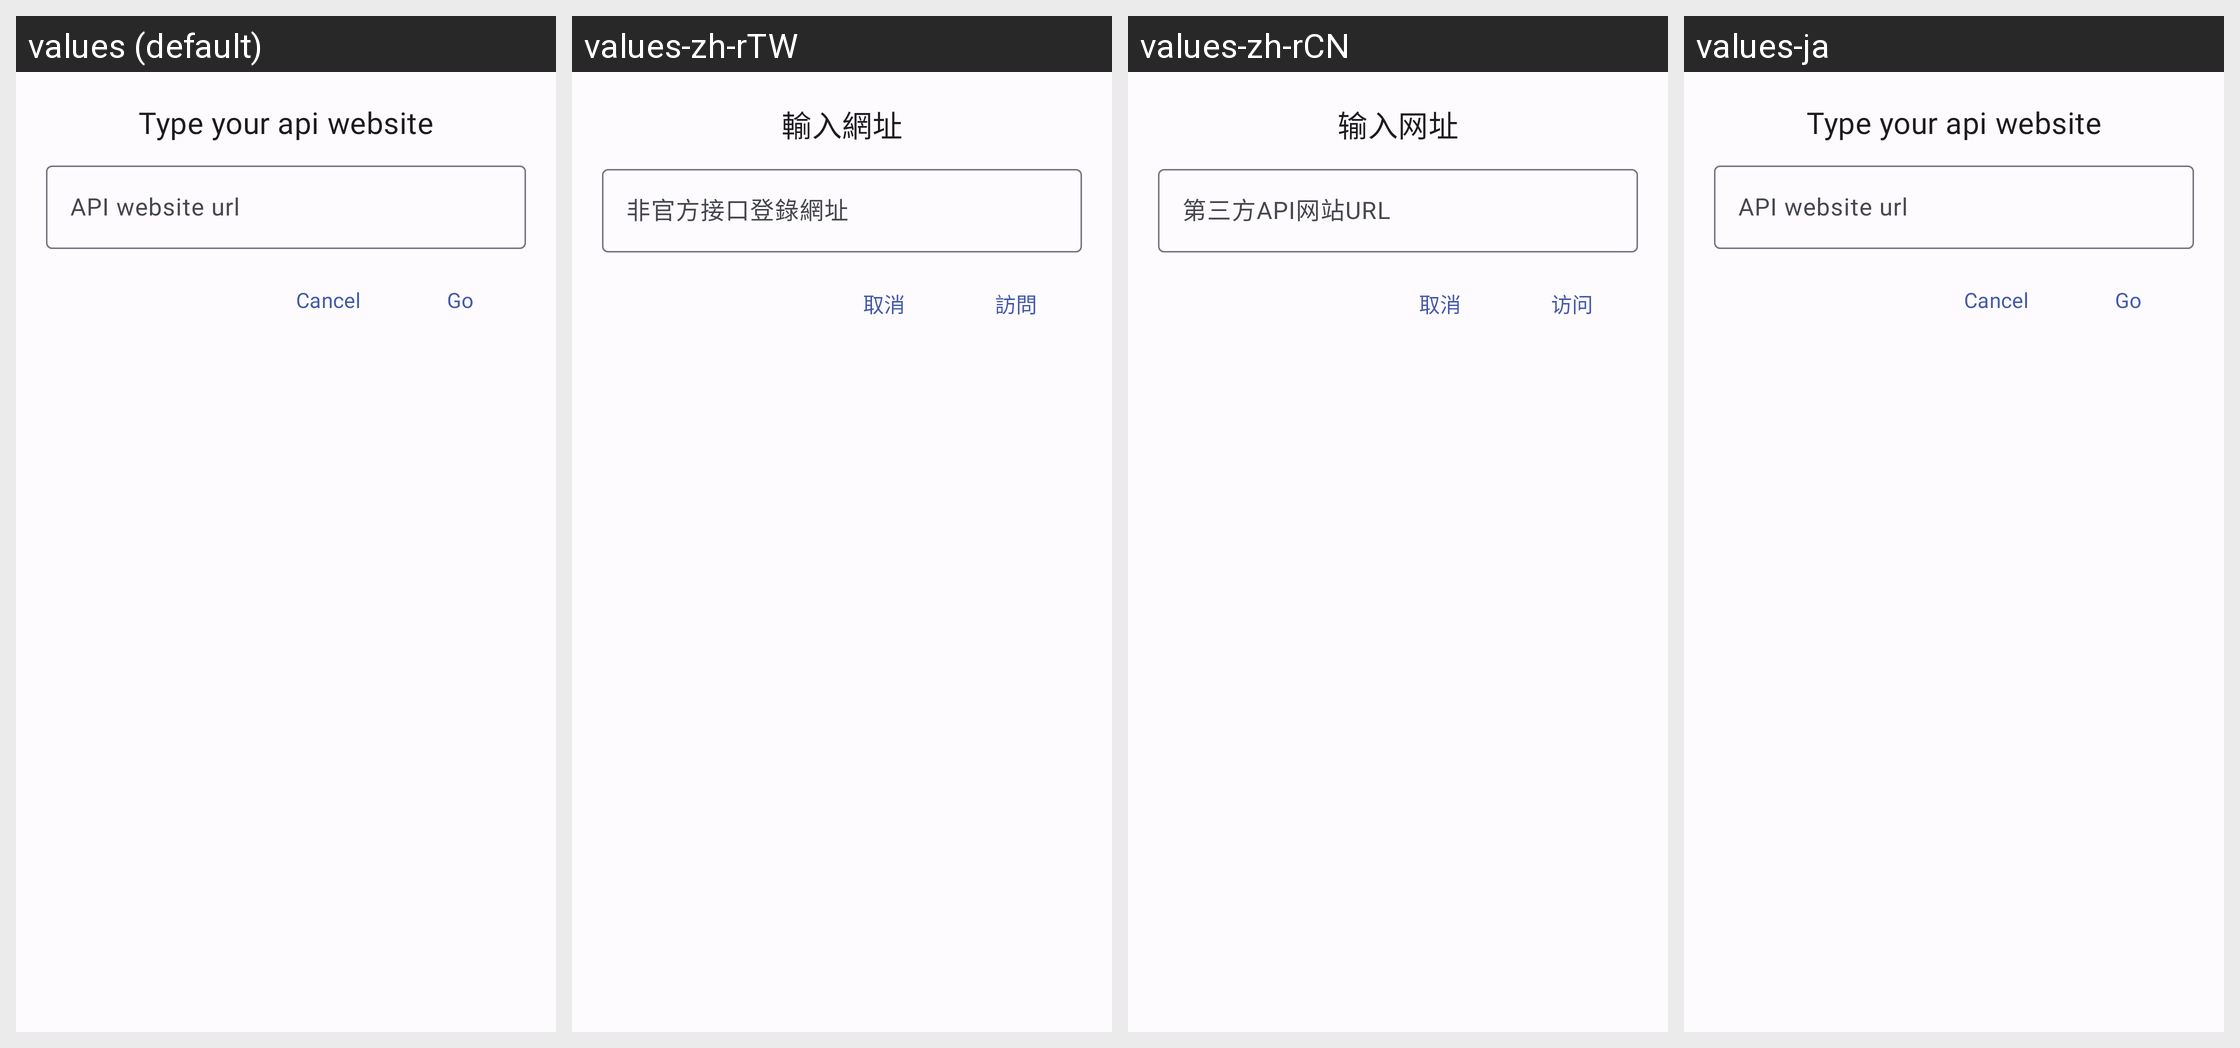

The same Android screen rendered under several of its app's locales, left to right. List the strings drawn on it with the default value and each locale's translation.
Android screen res/layout/home_dialog_apiweb.xml rendered under 4 locales, left to right: values (default), values-zh-rTW, values-zh-rCN, values-ja. Device: Nexus 5 (rendered at 1080×1920; each locale shown at half size, 540×960, under a caption strip naming it); theme Theme.H2CO3.
Other locales in the repository, not shown: values-zh-rHK.
Strings drawn on this screen, with the default value and each locale's value (text and hints the layout hard-codes, and strings that could not be matched under every locale, appear in the picture but are not listed):

custom_web_url_title
  values: Type your api website
  values-zh-rTW: 輸入網址
  values-zh-rCN: 输入网址
  values-ja: Type your api website

custom_web_url
  values: API website url
  values-zh-rTW: 非官方接口登錄網址
  values-zh-rCN: 第三方API网站URL
  values-ja: API website url

cancel
  values: Cancel
  values-zh-rTW: 取消
  values-zh-rCN: 取消
  values-ja: Cancel

custom_web_go
  values: Go
  values-zh-rTW: 訪問
  values-zh-rCN: 访问
  values-ja: Go
